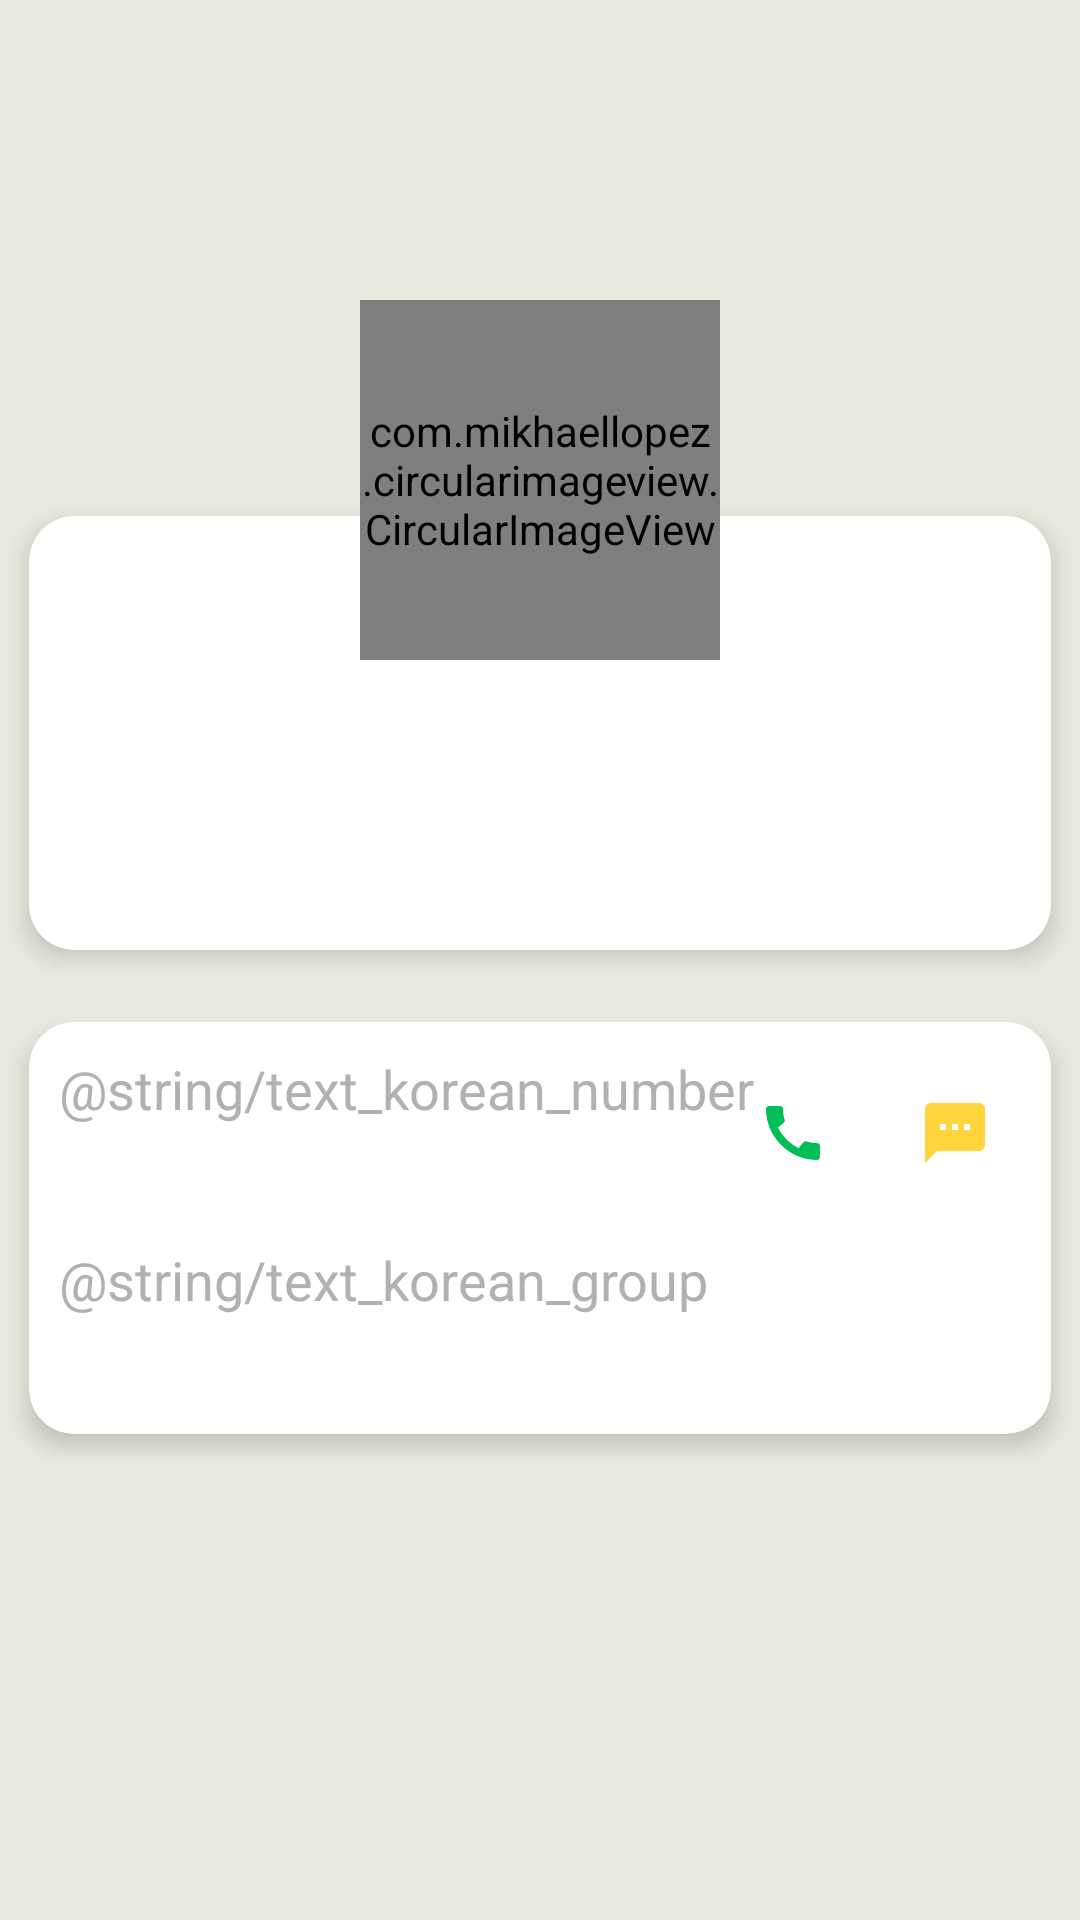

Android layout source for this screen:
<!-- AndroidManifest.xml: application theme AppTheme -->
<!-- res/layout/activity_contact_information.xml -->
<?xml version="1.0" encoding="utf-8"?>
<androidx.constraintlayout.widget.ConstraintLayout xmlns:android="http://schemas.android.com/apk/res/android"
    xmlns:app="http://schemas.android.com/apk/res-auto"
    xmlns:tools="http://schemas.android.com/tools"
    android:id="@+id/constraint_contact_layout"
    android:layout_width="match_parent"
    android:layout_height="match_parent"
    android:background="@color/contact_infoBackground"
    tools:context="com.example.MadWeek2.ContactInformation">

    <RelativeLayout
        android:id="@+id/info_constraint"
        android:layout_width="match_parent"
        android:layout_height="wrap_content"
        android:layout_marginTop="100dp"
        app:layout_constraintLeft_toLeftOf="parent"
        app:layout_constraintTop_toTopOf="parent"
        android:elevation="10dp">

        <com.mikhaellopez.circularimageview.CircularImageView
            android:id="@+id/info_photo"
            android:layout_width="120dp"
            android:layout_height="120dp"
            android:layout_alignParentTop="true"
            android:layout_centerHorizontal="true"
            android:src="@drawable/default_profile" />

    </RelativeLayout>

    <LinearLayout
        android:id="@+id/info_buffer"
        android:layout_width="match_parent"
        android:layout_height="160dp"
        android:orientation="vertical"
        app:layout_constraintTop_toTopOf="parent" />

    <androidx.cardview.widget.CardView
        android:id="@+id/info_nameholder"
        android:layout_width="match_parent"
        android:layout_height="wrap_content"
        app:cardBackgroundColor="@color/imageBackground"
        app:cardCornerRadius="15dp"
        app:cardElevation="5dp"
        app:cardUseCompatPadding="true"
        app:contentPadding="20dp"
        app:layout_constraintLeft_toLeftOf="parent"
        app:layout_constraintTop_toBottomOf="@id/info_buffer"
        android:elevation="1dp">

        <LinearLayout
            android:layout_width="match_parent"
            android:layout_height="match_parent"
            android:orientation="vertical">

            <TextView
                android:id="@+id/info_name"
                android:layout_width="wrap_content"
                android:layout_height="wrap_content"
                android:layout_gravity="center_horizontal"
                android:paddingTop="40dp"
                android:textSize="30sp"
                android:textStyle="bold"
                android:singleLine="true"
                app:fontFamily="sans-serif" />

            <TextView
                android:id="@+id/info_phonenumber"
                android:layout_width="wrap_content"
                android:layout_height="wrap_content"
                android:layout_gravity="center_horizontal"
                android:textColor="@color/text_gray"
                android:textSize="18sp"
                app:fontFamily="sans-serif" />

        </LinearLayout>

    </androidx.cardview.widget.CardView>

    <androidx.cardview.widget.CardView
        android:layout_width="match_parent"
        android:layout_height="wrap_content"
        app:cardBackgroundColor="@color/imageBackground"
        app:cardCornerRadius="15dp"
        app:cardElevation="5dp"
        app:cardUseCompatPadding="true"
        app:contentPadding="10dp"
        app:layout_constraintLeft_toLeftOf="parent"
        app:layout_constraintTop_toBottomOf="@id/info_nameholder"
        android:elevation="1dp">

        <LinearLayout
            android:layout_width="match_parent"
            android:layout_height="match_parent"
            android:orientation="vertical">

            <LinearLayout
                android:layout_width="match_parent"
                android:layout_height="wrap_content"
                android:orientation="horizontal" >

                <LinearLayout
                    android:layout_width="wrap_content"
                    android:layout_height="wrap_content"
                    android:orientation="vertical" >

                    <TextView
                        android:layout_width="wrap_content"
                        android:layout_height="wrap_content"
                        android:text="@string/text_korean_number"
                        android:textColor="@color/text_gray"
                        android:textSize="18sp"
                        app:fontFamily="sans-serif" />

                    <TextView
                        android:id="@+id/info_phonenumber2"
                        android:layout_width="wrap_content"
                        android:layout_height="wrap_content"
                        android:textSize="22sp"
                        app:fontFamily="sans-serif" />

                </LinearLayout>

                <androidx.constraintlayout.widget.ConstraintLayout
                    android:layout_width="match_parent"
                    android:layout_height="match_parent"
                    android:orientation="horizontal">

                    <ImageView
                        android:id="@+id/info_button_call"
                        android:layout_width="wrap_content"
                        android:layout_height="34dp"
                        android:scaleType="fitCenter"
                        android:src="@drawable/call_icon"
                        android:layout_margin="10dp"
                        android:clickable="true"
                        app:layout_constraintRight_toLeftOf="@id/info_buffer2"
                        app:layout_constraintTop_toTopOf="parent"/>

                    <LinearLayout
                        android:layout_width="20dp"
                        android:layout_height="match_parent"
                        android:orientation="horizontal"
                        android:id="@+id/info_buffer2"
                        app:layout_constraintRight_toLeftOf="@id/info_button_text"
                        app:layout_constraintTop_toTopOf="parent" />

                    <ImageView
                        android:id="@+id/info_button_text"
                        android:layout_width="wrap_content"
                        android:layout_height="34dp"
                        android:scaleType="fitCenter"
                        android:src="@drawable/text_icon"
                        android:layout_margin="10dp"
                        android:clickable="true"
                        app:layout_constraintRight_toRightOf="parent"
                        app:layout_constraintTop_toTopOf="parent"/>

                </androidx.constraintlayout.widget.ConstraintLayout>

            </LinearLayout>

            <TextView
                android:layout_width="wrap_content"
                android:layout_height="wrap_content"
                android:paddingTop="10dp"
                android:text="@string/text_korean_group"
                android:textColor="@color/text_gray"
                android:textSize="18sp"
                app:fontFamily="sans-serif" />

            <TextView
                android:id="@+id/info_group"
                android:layout_width="wrap_content"
                android:layout_height="wrap_content"
                android:textSize="22sp"
                app:fontFamily="sans-serif" />


        </LinearLayout>

    </androidx.cardview.widget.CardView>

</androidx.constraintlayout.widget.ConstraintLayout>
<!-- resources referenced by this layout -->
<resources>
  <color name="contact_infoBackground">#EBEAE1</color>
  <color name="imageBackground">#FFFFFF</color>
  <color name="text_gray">#B1B1B1</color>
  <!-- drawable call_icon (drawable) -->
  <?xml version="1.0" encoding="utf-8"?>
  <vector xmlns:android="http://schemas.android.com/apk/res/android"
      android:tint="@color/call_icon_color"
      android:viewportHeight="24.0"
      android:viewportWidth="24.0"
      android:height="24dp"
      android:width="24dp">
  
      <path android:pathData="M20.01,15.38c-1.23,0 -2.42,-0.2 -3.53,-0.56 -0.35,-0.12 -0.74,-0.03 -1.01,0.24l-1.57,1.97c-2.83,-1.35 -5.48,-3.9 -6.89,-6.83l1.95,-1.66c0.27,-0.28 0.35,-0.67 0.24,-1.02 -0.37,-1.11 -0.56,-2.3 -0.56,-3.53 0,-0.54 -0.45,-0.99 -0.99,-0.99H4.19C3.65,3 3,3.24 3,3.99 3,13.28 10.73,21 20.01,21c0.71,0 0.99,-0.63 0.99,-1.18v-3.45c0,-0.54 -0.45,-0.99 -0.99,-0.99z"
          android:fillColor="@color/call_icon_color"/>
  
  </vector>
  <!-- drawable text_icon (drawable) -->
  <?xml version="1.0" encoding="utf-8"?>
  <vector xmlns:android="http://schemas.android.com/apk/res/android"
      android:tint="@color/text_icon_color"
      android:viewportHeight="24.0"
      android:viewportWidth="24.0"
      android:height="24dp"
      android:width="24dp" >
  
      <path
          android:pathData="M20,2L4,2c-1.1,0 -1.99,0.9 -1.99,2L2,22l4,-4h14c1.1,0 2,-0.9 2,-2L22,4c0,-1.1 -0.9,-2 -2,-2zM9,11L7,11L7,9h2v2zM13,11h-2L11,9h2v2zM17,11h-2L15,9h2v2z"
          android:fillColor="@color/text_icon_color"/>
  
  </vector>
  <style name="AppTheme" parent="Theme.AppCompat.Light.DarkActionBar">
          
          <item name="colorPrimary">@color/colorPrimary</item>
          <item name="colorPrimaryDark">@color/colorPrimaryDark</item>
          <item name="colorAccent">@color/colorAccent</item>
      </style>
  <color name="call_icon_color">#02BE57</color>
  <color name="text_icon_color">#FFD53B</color>
  <color name="colorPrimary">#031030</color>
  <color name="colorPrimaryDark">#00574B</color>
  <color name="colorAccent">#D81B60</color>
</resources>
